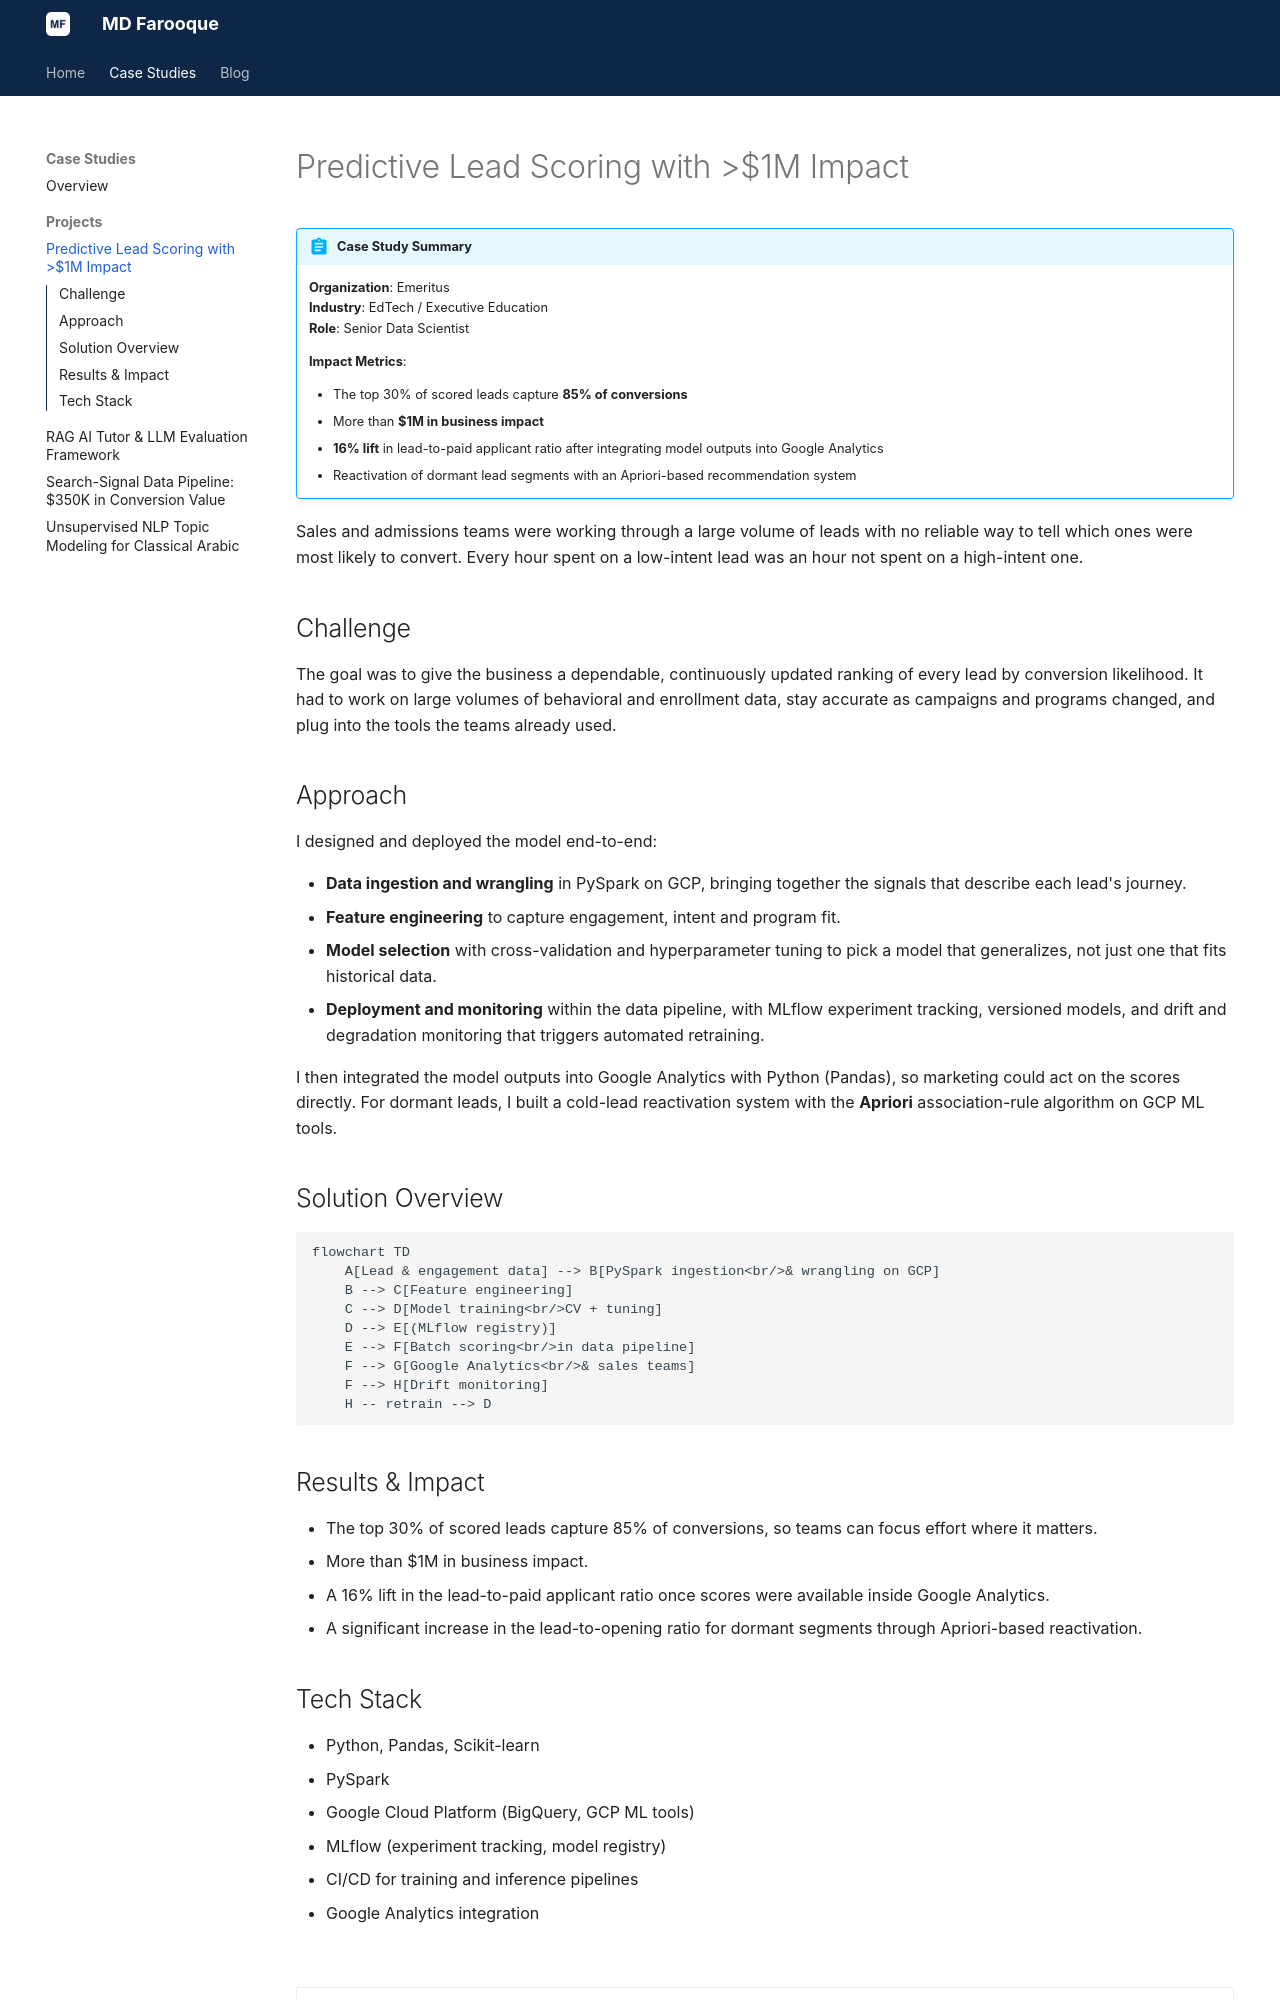

repository: umarvinci/umarailabs-website · page: portfolio/projects/lead-scoring/index.html · generator: mkdocs

---
title: Predictive Lead Scoring with >$1M Impact
description: An enterprise predictive lead-scoring model built end-to-end in PySpark on GCP, where the top 30% of scored leads capture 85% of conversions.
---

# Predictive Lead Scoring with >$1M Impact

!!! abstract "Case Study Summary"
    **Organization**: Emeritus  
    **Industry**: EdTech / Executive Education  
    **Role**: Senior Data Scientist  
    
    **Impact Metrics**:
    
    - The top 30% of scored leads capture **85% of conversions**
    - More than **$1M in business impact**
    - **16% lift** in lead-to-paid applicant ratio after integrating model outputs into Google Analytics
    - Reactivation of dormant lead segments with an Apriori-based recommendation system

Sales and admissions teams were working through a large volume of leads with no reliable way to tell which ones were most likely to convert. Every hour spent on a low-intent lead was an hour not spent on a high-intent one.

## Challenge

The goal was to give the business a dependable, continuously updated ranking of every lead by conversion likelihood. It had to work on large volumes of behavioral and enrollment data, stay accurate as campaigns and programs changed, and plug into the tools the teams already used.

## Approach

I designed and deployed the model end-to-end:

- **Data ingestion and wrangling** in PySpark on GCP, bringing together the signals that describe each lead's journey.
- **Feature engineering** to capture engagement, intent and program fit.
- **Model selection** with cross-validation and hyperparameter tuning to pick a model that generalizes, not just one that fits historical data.
- **Deployment and monitoring** within the data pipeline, with MLflow experiment tracking, versioned models, and drift and degradation monitoring that triggers automated retraining.

I then integrated the model outputs into Google Analytics with Python (Pandas), so marketing could act on the scores directly. For dormant leads, I built a cold-lead reactivation system with the **Apriori** association-rule algorithm on GCP ML tools.

## Solution Overview

```mermaid
flowchart TD
    A[Lead & engagement data] --> B[PySpark ingestion<br/>& wrangling on GCP]
    B --> C[Feature engineering]
    C --> D[Model training<br/>CV + tuning]
    D --> E[(MLflow registry)]
    E --> F[Batch scoring<br/>in data pipeline]
    F --> G[Google Analytics<br/>& sales teams]
    F --> H[Drift monitoring]
    H -- retrain --> D
```

## Results & Impact

- The top 30% of scored leads capture 85% of conversions, so teams can focus effort where it matters.
- More than $1M in business impact.
- A 16% lift in the lead-to-paid applicant ratio once scores were available inside Google Analytics.
- A significant increase in the lead-to-opening ratio for dormant segments through Apriori-based reactivation.
